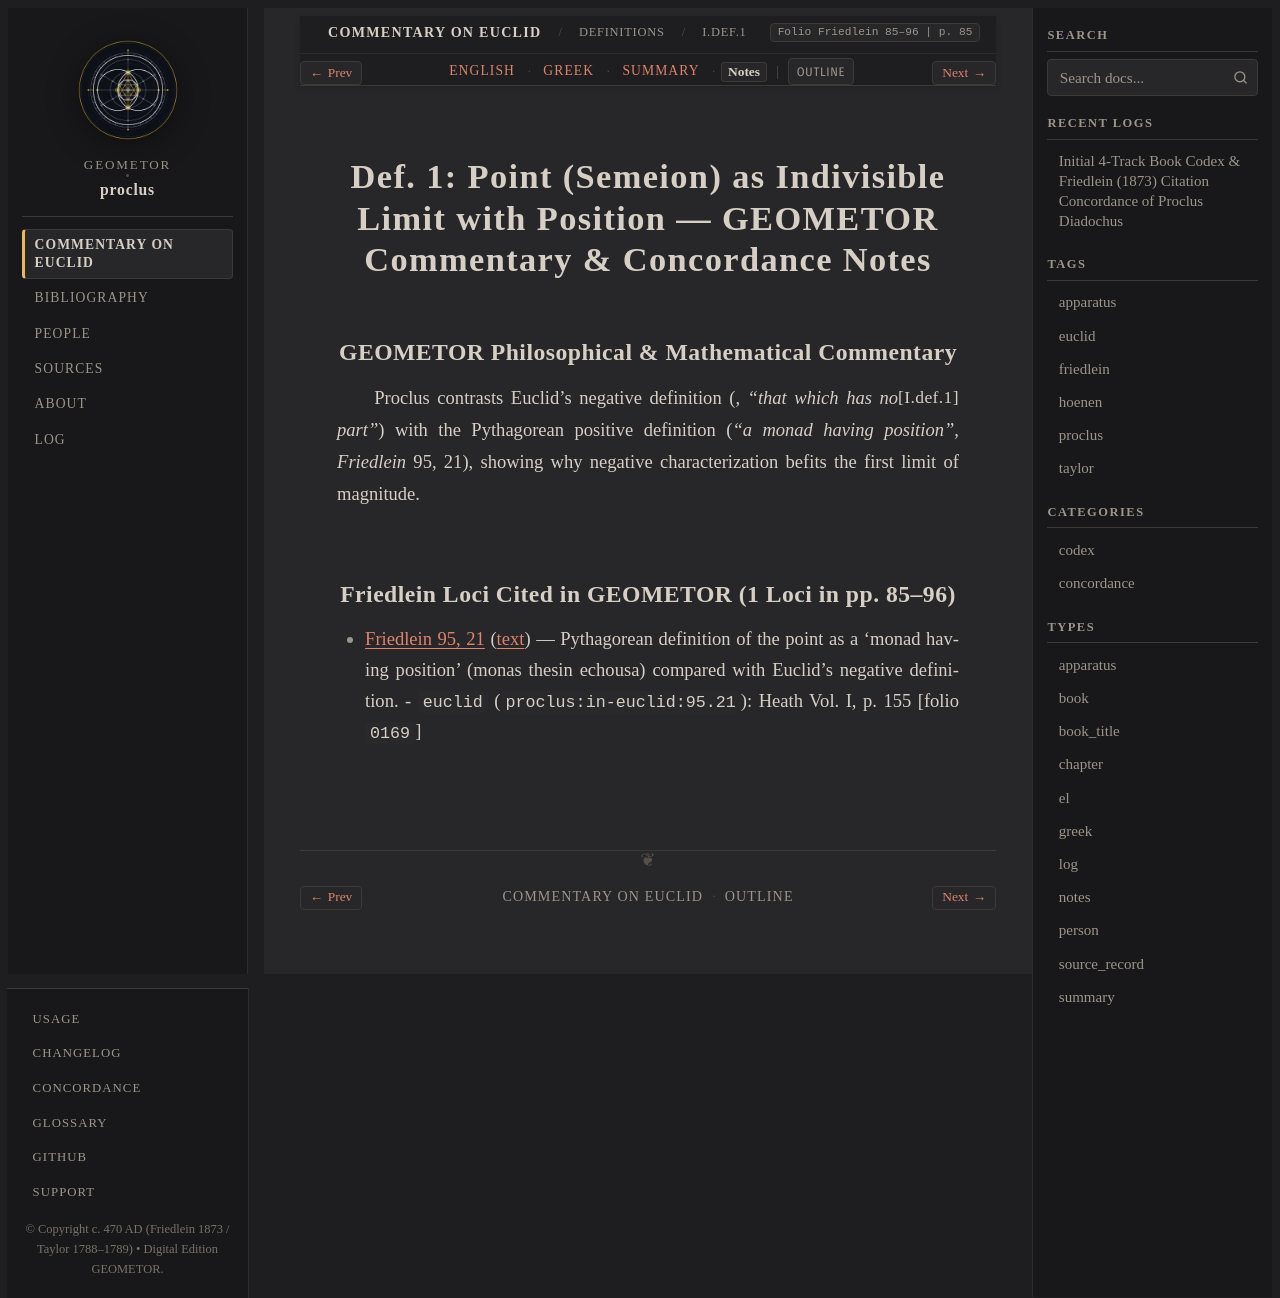

repository: geometor/proclus · page: in_euclidem/definitions/def_01/notes.html · generator: sphinx

:order: 1
:layout: book
:canonical_id: I.Def.1
:breadcrumb_title: I.Def.1
:folio: Friedlein 85–96
:book: Definitions
:type: notes
:tracks: English: index | Greek: greek | Summary: summary | Notes: notes

Def. 1: Point (Semeion) as Indivisible Limit with Position — GEOMETOR Commentary & Concordance Notes
====================================================================================================

GEOMETOR Philosophical & Mathematical Commentary
------------------------------------------------

Proclus contrasts Euclid's negative definition (:just:`I.def.1`, *"that which has no part"*) with the Pythagorean positive definition (*"a monad having position"*, *Friedlein* 95, 21), showing why negative characterization befits the first limit of magnitude.

Friedlein Loci Cited in GEOMETOR (1 Loci in pp. 85–96)
------------------------------------------------------

* :ref:`Friedlein 95, 21 <conc-friedlein-95-21>` (:ref:`text <sec-def-01>`) — Pythagorean definition of the point as a 'monad having position' (monas thesin echousa) compared with Euclid's negative definition.
  - ``euclid`` (``proclus:in-euclid:95.21``): Heath Vol. I, p. 155 [folio ``0169``]
